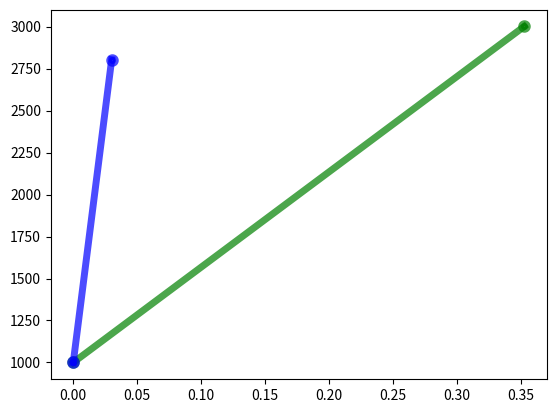

Python code for this plot:
from random import choice, shuffle, randint
from time import time
import matplotlib.pyplot as plt


def generate_simple_rules(code_max, n_max, n_generate, log_oper_choice=["and", "or", "not"]):
    rules = []
    for j in range(0, n_generate):
        log_oper = choice(log_oper_choice)  # not means and-not (neither)
        if n_max < 2:
            n_max = 2
        n_items = randint(2, n_max)
        items = []
        for i in range(0, n_items):
            items.append(randint(1, code_max))
        rule = {
            'if': {
                log_oper: items
            },
            'then': code_max + j
        }
        rules.append(rule)
    shuffle(rules)
    return (rules)


def generate_stairway_rules(code_max, n_max, n_generate, log_oper_choice=["and", "or", "not"]):
    rules = []
    for j in range(0, n_generate):
        log_oper = choice(log_oper_choice)  # not means and-not (neither)
        if n_max < 2:
            n_max = 2
        n_items = randint(2, n_max)
        items = []
        for i in range(0, n_items):
            items.append(i + j)
        rule = {
            'if': {
                log_oper: items
            },
            'then': i + j + 1
        }
        rules.append(rule)
    shuffle(rules)
    return (rules)


def generate_ring_rules(code_max, n_max, n_generate, log_oper_choice=["and", "or", "not"]):
    rules = generate_stairway_rules(code_max, n_max, n_generate - 1, log_oper_choice)
    log_oper = choice(log_oper_choice)  # not means and-not (neither)
    if n_max < 2:
        n_max = 2
    n_items = randint(2, n_max)
    items = []
    for i in range(0, n_items):
        items.append(code_max - i)
    rule = {
        'if': {
            log_oper: items
        },
        'then': 0
    }
    rules.append(rule)
    shuffle(rules)
    return (rules)


def generate_random_rules(code_max, n_max, n_generate, log_oper_choice=["and", "or", "not"]):
    rules = []
    for j in range(0, n_generate):
        log_oper = choice(log_oper_choice)  # not means and-not (neither)
        if n_max < 2:
            n_max = 2
        n_items = randint(2, n_max)
        items = []
        for i in range(0, n_items):
            items.append(randint(1, code_max))
        rule = {
            'if': {
                log_oper: items
            },
            'then': randint(1, code_max)
        }
    rules.append(rule)
    shuffle(rules)
    return (rules)


def generate_seq_facts(M):
    facts = list(range(0, M))
    shuffle(facts)
    return facts


def generate_rand_facts(code_max, M):
    facts = []
    for i in range(0, M):
        facts.append(randint(0, code_max))
    return facts


# not final version


def check_rules(rules):
    start_check = time()
    if_rules = list()
    then_rules = list()
    size = len(rules)
    right_rules = list()
    for rule in rules:
        if rule['if']:
            if_rules.append(rule['if'])
        if rule['then']:
            then_rules.append(rule['then'])
    for i in if_rules:
        sorted(i.values())
    for i in range(size - 1):
        for j in range(i + 1, size):
            try:
                if if_rules[i] == if_rules[j] and then_rules[i] != then_rules[j]: # check "if A then B -> if A then C"
                    rules[i].clear()
                    rules[j].clear()
                    print(i, ' disagree ', j)
                if then_rules[i] == then_rules[j]:  # check "if and/or A then B -> if not A then B"
                    if ('and' in rules[i].keys() and 'not' in rules[j].keys) or ('and' in rules[j].keys() and 'not' in rules[i].keys):
                        if if_rules[i]['and'] == if_rules[j]['not'] or if_rules[j]['and'] == if_rules[i]['not']:
                            rules[i].clear()
                            rules[j].clear()
                            print(i, ' another disagree ', j)
                    if ('or' in rules[i].keys() and 'not' in rules[j].keys) or ('or' in rules[j].keys() and 'not' in rules[i].keys):
                        if if_rules[i]['or'] == if_rules[j]['not'] or if_rules[j]['or'] == if_rules[i]['not']:
                            rules[i].clear()
                            rules[j].clear()
                            print(i, ' another disagree ', j)
            except IndexError:
                continue
    for rule in rules:
        if rule != {}:
            right_rules.append(rule)
    end_check = time()
    time_result = end_check - start_check
    print('\ntime to check conflicts ', time_result)
    plt.plot([0, time_result], [1000, len(rules)], 'o-g', alpha=0.7, label="first", lw=5, mec='g', mew=4, ms=5)
    plt.show()
    return right_rules


def check_rules_vs_facts(rules, facts):
    start_check = time()
    result = list()
    temp = 0
    size = 0
    for rule in rules:
        if rule != {}:
            for key in rule['if']:
                if key == 'and':
                    for item in rule['if'][key]:
                        size = len(rule['if'][key])
                        if item in facts:
                            temp += 1
                    if temp == size:
                        result.append(rule['then'])
                        temp = 0
                    else:
                        result.append(0)
                        temp = 0
                if key == 'or':
                    for item in rule['if'][key]:
                        if item in facts:
                            result.append(rule['then'])
                            break
                if key == 'not':
                    for item in rule['if'][key]:
                        size = len(rule['if'][key])
                        if item not in facts:
                            temp += 1
                    if temp == size:
                        result.append(rule['then'])
                        temp = 0
                    else:
                        result.append(0)
                        temp = 0
    print(result)
    end_check = time()
    time_result = end_check - start_check
    print('\ntime to check facts vs rules ', time_result)
    plt.plot([0, time_result], [1000, len(rules)], 'o-b', alpha=0.7, label="first", lw=5, mec='b', mew=4, ms=5)
    plt.show()


def main():
    # samples:
    print(generate_simple_rules(100, 4, 10))
    print(generate_random_rules(100, 4, 10))
    print(generate_stairway_rules(100, 4, 10, ["or"]))
    print(generate_ring_rules(100, 4, 10, ["or"]))

    # generate rules
    time_start = time()
    N = 1000
    M = 1000
    rules = generate_simple_rules(100, 4, N)
    random_rules = generate_random_rules(100, 4, N)
    stairway_rules = generate_stairway_rules(100, 4, N)
    ring_rules = generate_ring_rules(100, 4, N)

    # merge rules
    all_rules = list()
    for item in rules:
        all_rules.append(item)
    for item in stairway_rules:
        all_rules.append(item)
    for item in random_rules:
        all_rules.append(item)
    for item in ring_rules:
        all_rules.append(item)
    sorted(all_rules, key=len)

    # generate facts
    facts = generate_rand_facts(100, M)
    print("%d rules generated in %f seconds" % (N, time() - time_start))

    # load and validate rules
    # check rules
    right_rules = check_rules(all_rules)

    # check facts vs rules
    time_start = time()
    check_rules_vs_facts(right_rules, facts)
    print("%d facts validated vs %d rules in %f seconds" % (M, N, time() - time_start))


if __name__ == '__main__':
    main()